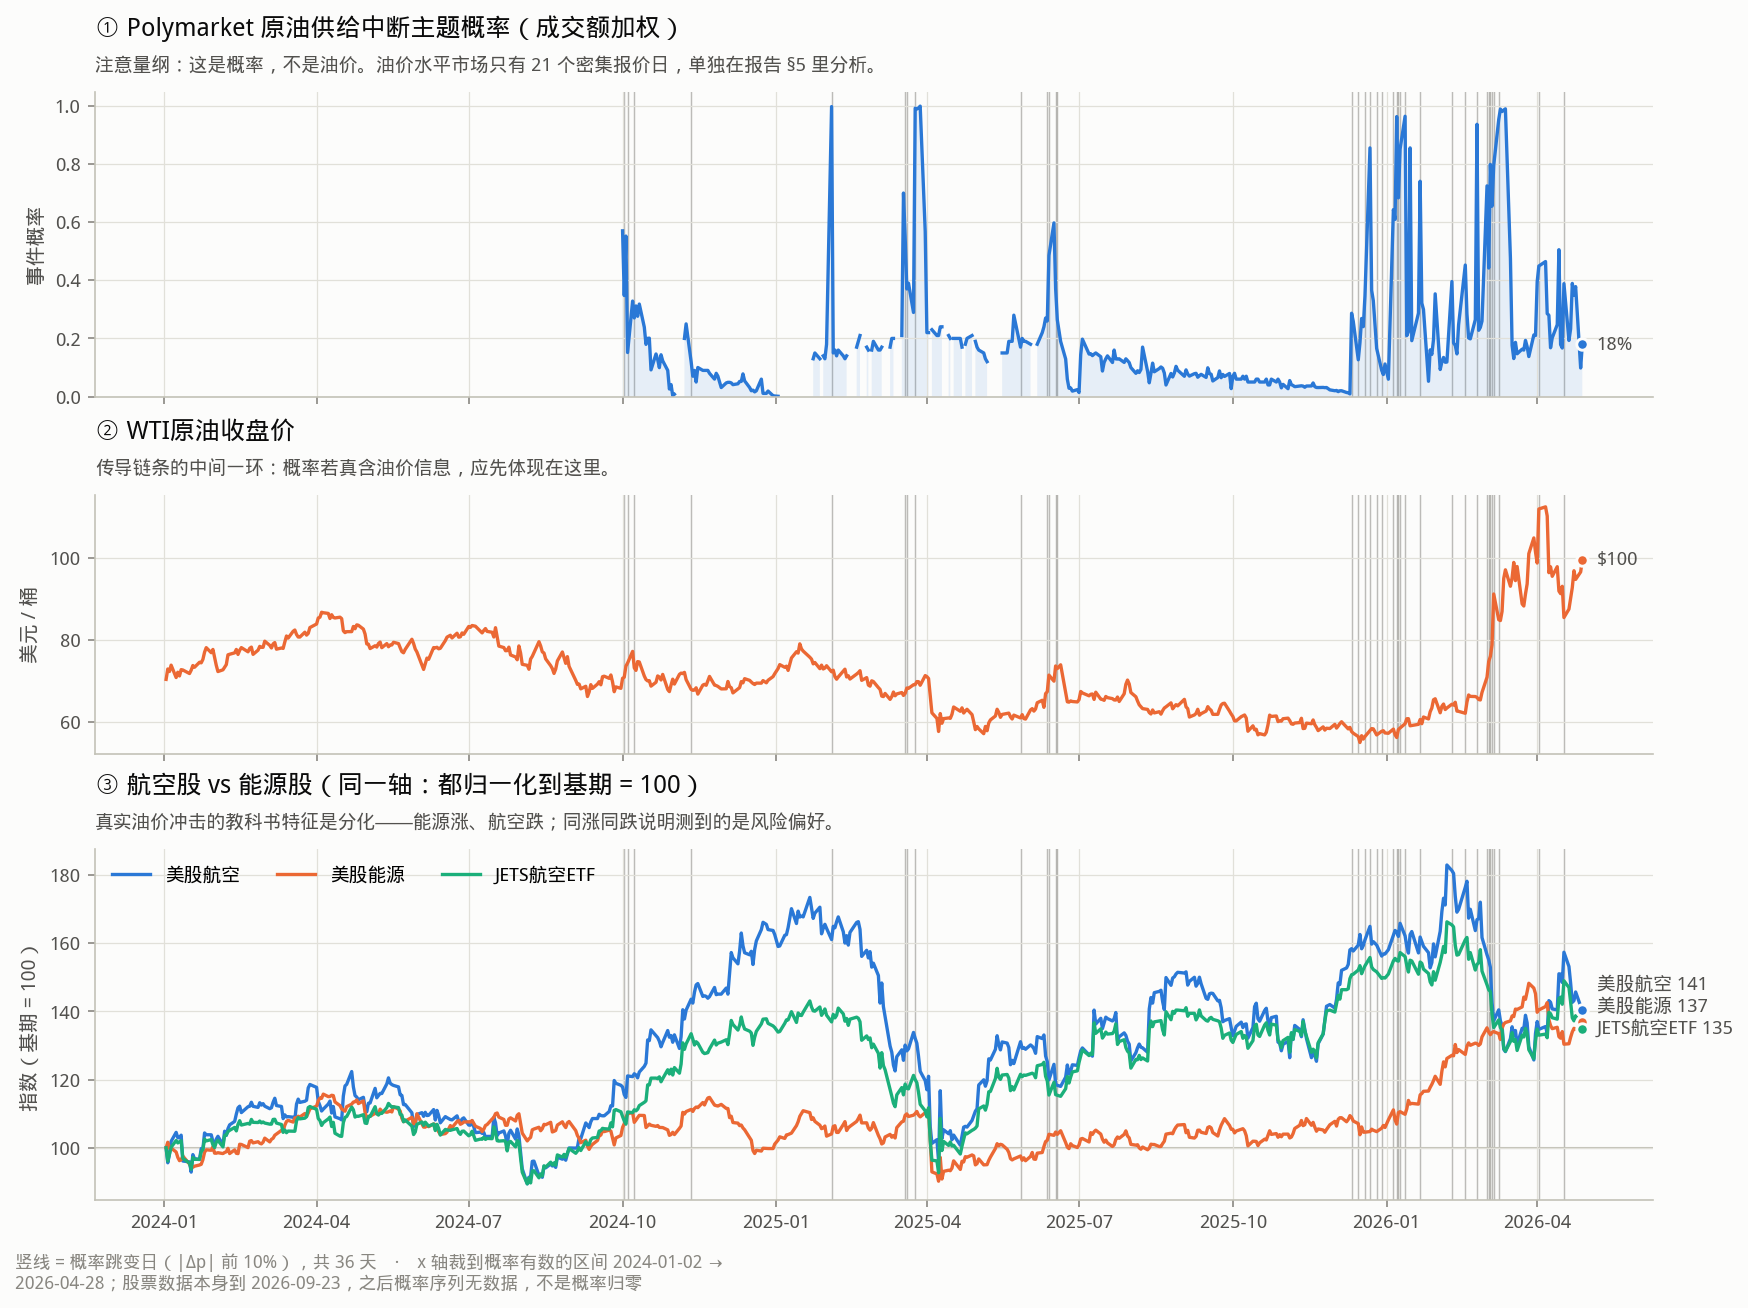

The data file committed next to this chart (first rows):
date, p_level, dp, oil_close, 美股航空_idx100, 美股能源_idx100, JETS航空ETF_idx100, is_event
2024-01-02, 0.01384, , 70.47, 100, 100, 100, False
2024-01-03, , , 73, 95.61, 101.6, 96.1, False
2024-01-04, , , 72.39, 98.14, 99.85, 98.08, False
2024-01-05, , , 73.94, 101.9, 99.93, 100.2, False
2024-01-08, , , 70.92, 104.5, 98.77, 102.1, False
2024-01-09, , , 72.21, 102.9, 97.19, 101.4, False
2024-01-10, , , 71.31, 103, 96.24, 101.8, False
2024-01-11, , , 72.84, 103.7, 96.48, 102.1, False
2024-01-12, , , 72.76, 96.13, 97.57, 96.91, False
2024-01-16, , , 71.9, 95.87, 95.24, 95.52, False
2024-01-17, , , 72.72, 92.87, 94.45, 93.7, False
2024-01-18, , , 73.85, 98.01, 94.3, 97.17, False
2024-01-19, , , 73.43, 96.81, 94.61, 96.64, False
2024-01-22, , , 74.65, 96.6, 94.96, 96.58, False
2024-01-23, , , 74.5, 99.77, 95.16, 98.83, False
2024-01-24, , , 75.34, 99.68, 96.52, 99.52, False
2024-01-25, , , 77.1, 104.4, 98.69, 102.6, False
2024-01-26, , , 78.21, 103.8, 99.42, 102, False
2024-01-29, , , 76.98, 103.8, 99.28, 102.4, False
2024-01-30, , , 77.77, 101.8, 100.3, 100.9, False
2024-01-31, , , 75.83, 100.9, 98.43, 100.1, False
2024-02-01, , , 73.9, 102.5, 98.42, 101.7, False
2024-02-02, , , 72.38, 103.4, 98.56, 102.2, False
2024-02-05, , , 72.8, 100.9, 98.31, 100.3, False
2024-02-06, , , 73.45, 104.9, 98.63, 103.6, False
2024-02-07, , , 74.07, 103.6, 98.83, 103.8, False
2024-02-08, , , 76.46, 105.6, 99.85, 104.7, False
2024-02-09, , , 76.6, 106.7, 98.31, 105.1, False
2024-02-12, , , 76.94, 107.7, 99.4, 106, False
2024-02-13, , , 77.77, 109.9, 98.4, 105, False
2024-02-14, , , 76.56, 111.7, 98.3, 106.9, False
2024-02-15, , , 77.56, 112.2, 101, 108, False
2024-02-16, , , 78.22, 110.3, 101, 106.7, False
2024-02-20, , , 77.2, 112, 100.1, 107.2, False
2024-02-21, , , 78.04, 112.2, 101.9, 106.9, False
2024-02-22, , , 78.34, 113.4, 102.1, 108.3, False
2024-02-23, , , 76.57, 112.2, 101.4, 107.5, False
2024-02-26, , , 77.6, 111.9, 101.8, 107.4, False
2024-02-27, , , 78.52, 113.2, 101.4, 107.8, False
2024-02-28, , , 78.29, 112.5, 101.2, 107.3, False
2024-02-29, , , 78.29, 112.9, 101.7, 107.6, False
2024-03-01, , , 79.79, 112.2, 102.8, 107.3, False
2024-03-04, , , 78.77, 111.5, 101.7, 106.9, False
2024-03-05, , , 78.13, 111.8, 102.5, 106.9, False
2024-03-06, , , 79.12, 113.4, 102.8, 108.3, False
2024-03-07, , , 79.45, 114.5, 103.7, 108.4, False
2024-03-08, , , 77.84, 112.4, 104, 107.3, False
2024-03-11, , , 78.12, 112.1, 105.1, 106.8, False
2024-03-12, , , 78.03, 108.6, 105, 104.5, False
2024-03-13, , , 79.6, 109.7, 106.6, 105.2, False
2024-03-14, , , 81.06, 109, 107.7, 104.4, False
2024-03-15, , , 80.55, 109.1, 108, 104.9, False
2024-03-18, , , 82.21, 109, 107.6, 104.9, False
2024-03-19, , , 82.51, 108.3, 108.8, 104.9, False
2024-03-20, , , 81.43, 112.8, 108.6, 107.9, False
2024-03-21, , , 80.81, 114.3, 109.3, 108.9, False
2024-03-22, , , 80.8, 113.3, 109, 108.5, False
2024-03-25, , , 81.98, 113.7, 110.1, 108.7, False
2024-03-26, , , 81.27, 114, 109.2, 109.1, False
2024-03-27, , , 81.69, 117.6, 110.2, 111.8, False
... 522 more rows
